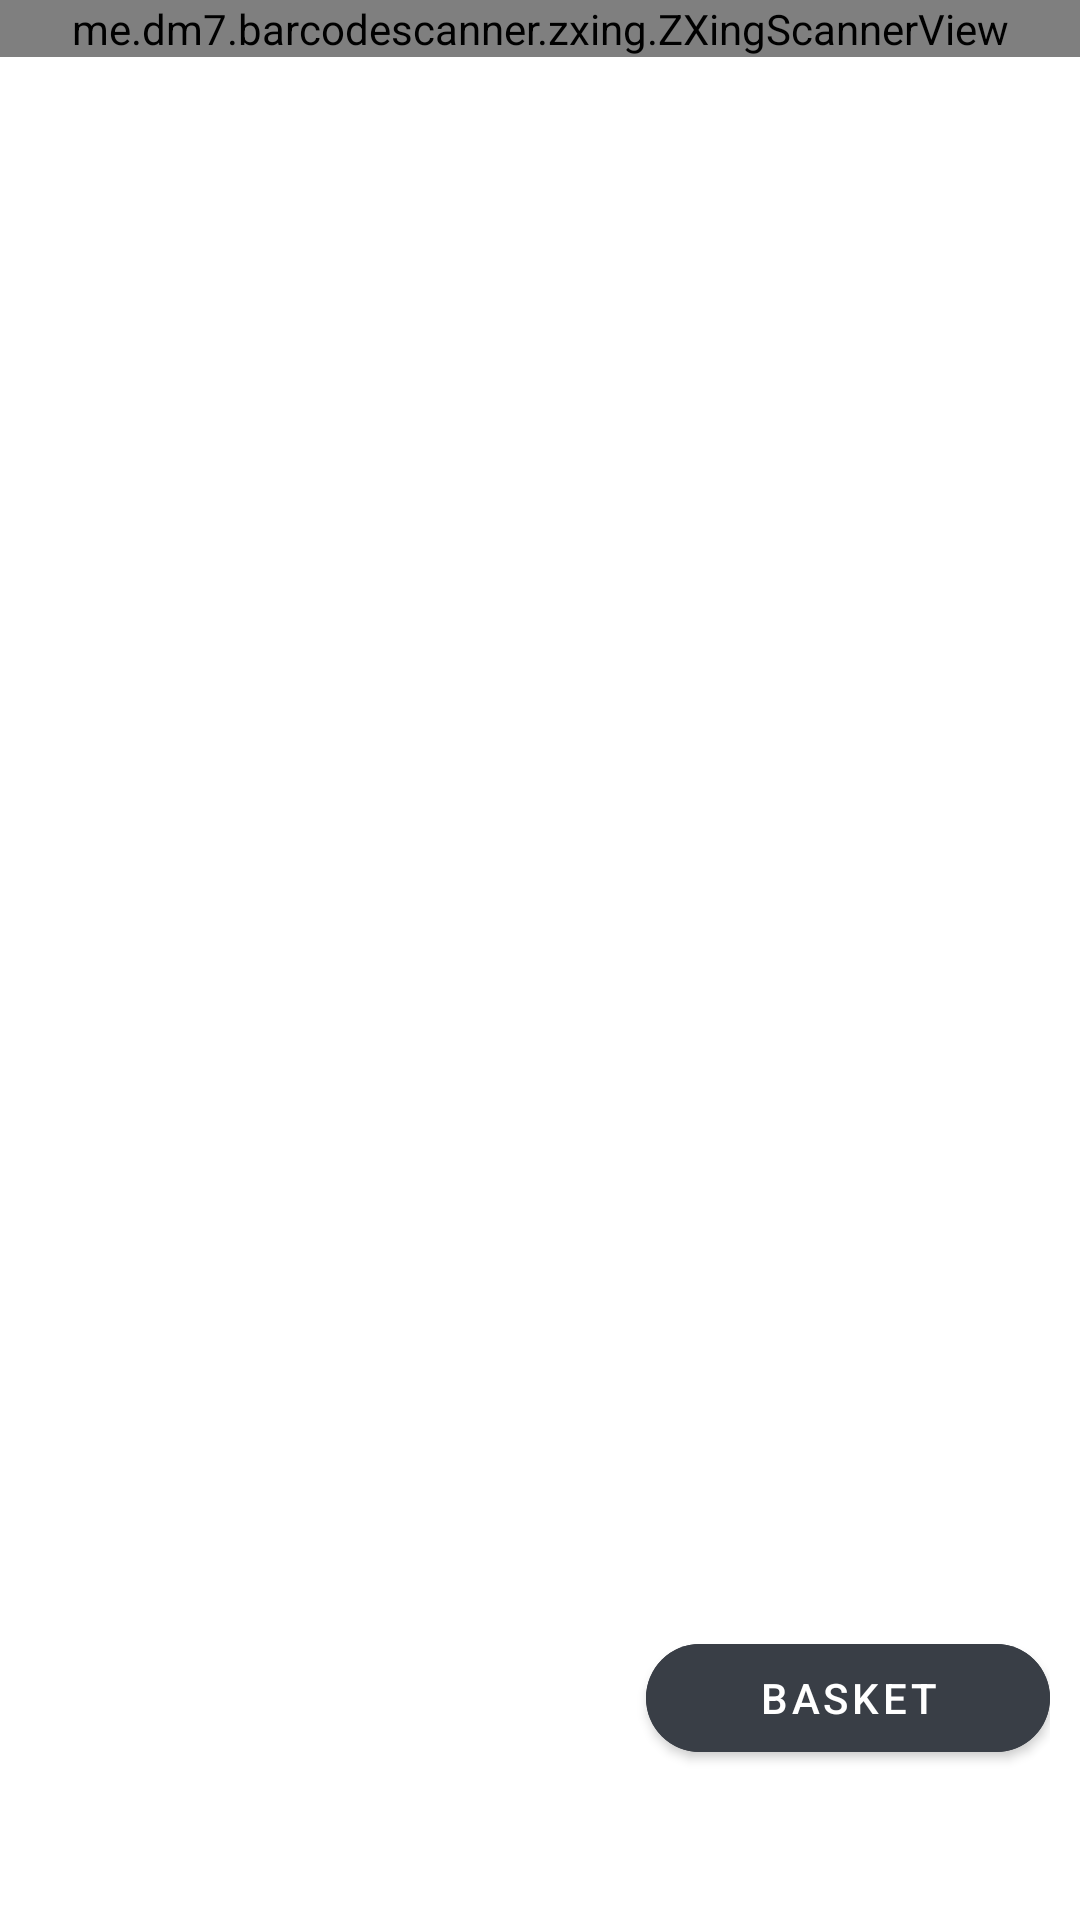

Write the Android layout XML for this screen, with the resource values it uses.
<!-- AndroidManifest.xml: application theme AppTheme -->
<!-- res/layout/activity_barcode_scanner.xml -->
<?xml version="1.0" encoding="utf-8"?>
<RelativeLayout xmlns:android="http://schemas.android.com/apk/res/android"
    xmlns:app="http://schemas.android.com/apk/res-auto"
    xmlns:tools="http://schemas.android.com/tools"
    android:layout_width="match_parent"
    android:layout_height="match_parent"
    android:orientation="vertical"
    tools:context=".views.BarcodeScannerActivity">

    <me.dm7.barcodescanner.zxing.ZXingScannerView
        android:id="@+id/zxscan"
        android:layout_width="match_parent"
        android:layout_height="wrap_content"
        />

    <TableLayout
        android:layout_width="match_parent"
        android:layout_height="wrap_content"
        android:layout_alignParentBottom="true"
        android:layout_marginBottom="40dp"
        android:padding="10dp"
        android:stretchColumns="1,1">

        <TableRow
            android:layout_width="match_parent"
            android:layout_height="wrap_content">

            <TextView
                android:id="@+id/bs_scan_what"
                android:layout_width="match_parent"
                android:layout_height="wrap_content"
                android:gravity="center"
                android:layout_marginStart="10dp"
                android:layout_marginEnd="10dp"
                android:text="@string/scan_prod"
                android:textColor="#FFF"
                android:textSize="16sp"
                android:textStyle="bold"/>

            <com.google.android.material.button.MaterialButton
                android:id="@+id/bs_go_to_basket"
                android:layout_width="wrap_content"
                android:layout_height="wrap_content"
                style="@style/Widget.MaterialComponents.Button"
                app:cornerRadius="18dp"
                android:text="@string/go_to_basket"
                android:onClick="Go_to_Basket"
                android:backgroundTint="@color/primaryLightColor"
                />

        </TableRow>

    </TableLayout>



</RelativeLayout>
<!-- resources referenced by this layout -->
<resources>
  <color name="primaryLightColor">#393E46</color>
  <string name="go_to_basket">Basket</string>
  <string name="scan_prod">Scan Barcode for Product</string>
  <style name="AppTheme" parent="Theme.MaterialComponents.Light.NoActionBar">
  
          <item name="windowNoTitle">true</item>
          <item name="windowActionBar">false</item>
          <item name="colorPrimary">@color/primaryColor</item>
          <item name="colorPrimaryDark">@color/primaryDarkColor</item>
          <item name="colorAccent">@color/colorAccent</item>
  
      </style>
  <color name="primaryColor">#212121</color>
  <color name="primaryDarkColor">#00DCFF</color>
  <color name="colorAccent">#3e2723</color>
</resources>
